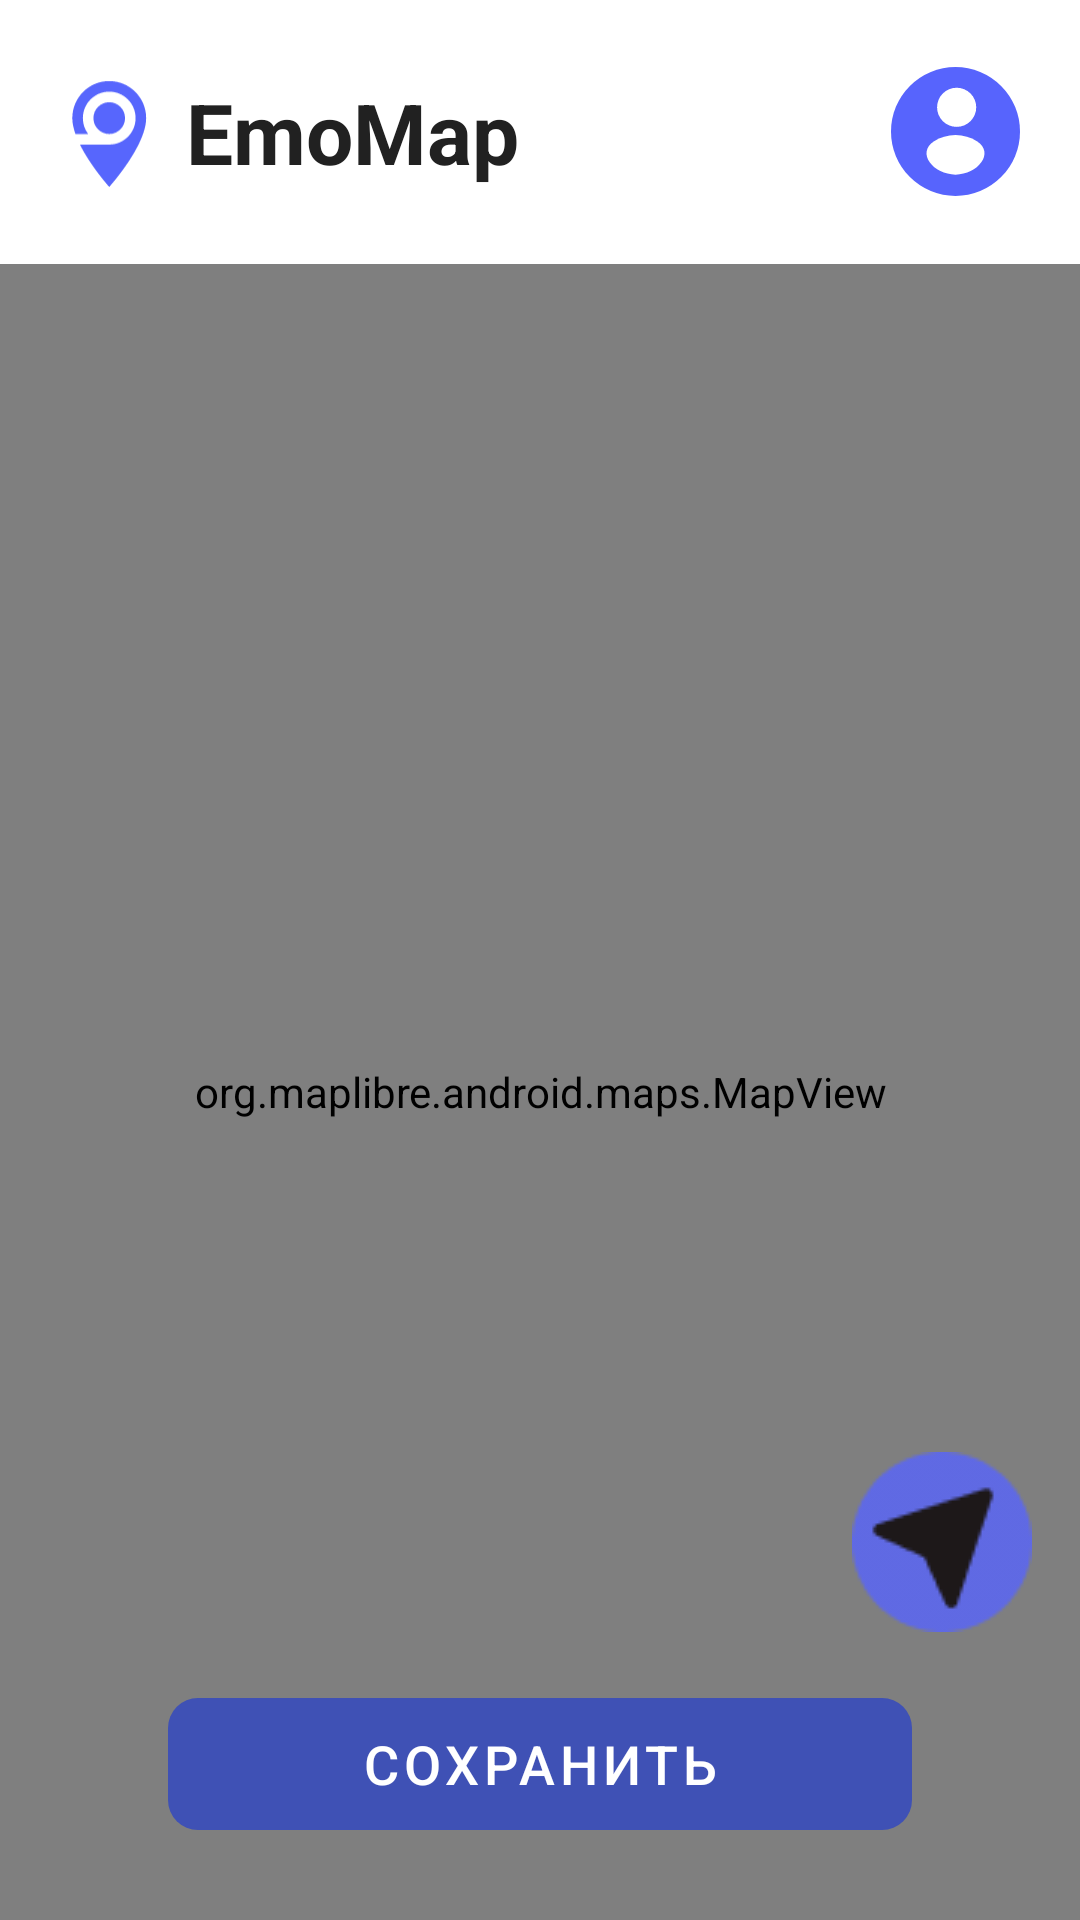

Write the Android layout XML for this screen, with the resource values it uses.
<!-- AndroidManifest.xml: application theme Theme.EmoMap -->
<!-- res/layout/activity_map_picker.xml -->
<?xml version="1.0" encoding="utf-8"?>
<androidx.coordinatorlayout.widget.CoordinatorLayout xmlns:android="http://schemas.android.com/apk/res/android"
    xmlns:app="http://schemas.android.com/apk/res-auto"
    android:layout_width="match_parent"
    android:layout_height="match_parent"
    android:background="@color/background_light">

    <com.google.android.material.appbar.AppBarLayout
        android:layout_width="match_parent"
        android:layout_height="wrap_content"
        android:background="@color/background_white"
        app:elevation="0dp">

                <include android:id="@+id/topBar" layout="@layout/view_top_bar" />

    </com.google.android.material.appbar.AppBarLayout>

    <FrameLayout
        android:layout_width="match_parent"
        android:layout_height="match_parent"
        app:layout_behavior="@string/appbar_scrolling_view_behavior">

        <org.maplibre.android.maps.MapView
            android:id="@+id/mapView"
            android:layout_width="match_parent"
            android:layout_height="match_parent" />

        <androidx.cardview.widget.CardView
            android:id="@+id/cardSelectionInfo"
            android:layout_width="match_parent"
            android:layout_height="wrap_content"
            android:layout_gravity="bottom"
            android:layout_marginStart="16dp"
            android:layout_marginEnd="16dp"
            android:layout_marginBottom="96dp"
            android:visibility="gone"
            app:cardBackgroundColor="@color/background_white"
            app:cardCornerRadius="12dp"
            app:cardElevation="6dp">

            <TextView
                android:id="@+id/tvSelectionInfo"
                android:layout_width="match_parent"
                android:layout_height="wrap_content"
                android:padding="16dp"
                android:text="@string/select_location_on_map"
                android:textColor="@color/text_primary"
                android:textSize="14sp" />

        </androidx.cardview.widget.CardView>

        <com.google.android.material.button.MaterialButton
            android:id="@+id/btnSaveLocation"
            android:layout_width="match_parent"
            android:layout_height="56dp"
            android:layout_gravity="bottom"
            android:layout_marginStart="56dp"
            android:layout_marginEnd="56dp"
            android:layout_marginBottom="24dp"
            android:enabled="false"
            android:text="@string/save_emotion"
            android:textColor="@color/text_white"
            android:textSize="18sp"
            app:backgroundTint="@color/primary_blue"
            app:cornerRadius="10dp" />

        <ImageButton
            android:id="@+id/btnCurrentLocation"
            android:layout_width="60dp"
            android:layout_height="60dp"
            android:layout_gravity="bottom|end"
            android:layout_marginEnd="16dp"
            android:layout_marginBottom="96dp"
            android:background="@android:color/transparent"
            android:contentDescription=""
            android:padding="0dp"
            android:scaleType="fitCenter"
            android:tooltipText=""
            android:src="@drawable/current_geo" />

    </FrameLayout>

</androidx.coordinatorlayout.widget.CoordinatorLayout>
<!-- res/layout/view_top_bar.xml (included above) -->
<?xml version="1.0" encoding="utf-8"?>
<androidx.appcompat.widget.Toolbar xmlns:android="http://schemas.android.com/apk/res/android"
    xmlns:app="http://schemas.android.com/apk/res-auto"
    android:id="@+id/toolbar"
    android:layout_width="match_parent"
    android:layout_height="88dp"
    android:background="@color/background_white"
    android:minHeight="?attr/actionBarSize"
    android:paddingStart="20dp"
    android:paddingTop="14dp"
    android:paddingEnd="20dp"
    android:paddingBottom="14dp"
    app:contentInsetStart="0dp"
    app:contentInsetStartWithNavigation="0dp"
    app:title="">

    <LinearLayout
        android:layout_width="match_parent"
        android:layout_height="match_parent"
        android:gravity="center_vertical"
        android:orientation="horizontal">

        <LinearLayout
            android:layout_width="0dp"
            android:layout_height="wrap_content"
            android:layout_weight="1"
            android:gravity="center_vertical"
            android:orientation="horizontal">

            <ImageView
                android:layout_width="32dp"
                android:layout_height="37dp"
                android:contentDescription="@string/app_name"
                android:src="@drawable/ic_main_icon" />

            <TextView
                android:layout_width="wrap_content"
                android:layout_height="wrap_content"
                android:layout_marginStart="10dp"
                android:text="@string/app_name"
                android:textColor="@color/text_primary"
                android:textSize="28sp"
                android:textStyle="bold" />
        </LinearLayout>

        <ImageButton
            android:id="@+id/btnProfile"
            android:layout_width="43dp"
            android:layout_height="43dp"
            android:background="?attr/selectableItemBackgroundBorderless"
            android:contentDescription="@string/nav_profile"
            android:padding="0dp"
            android:src="@drawable/ic_user_profile" />
    </LinearLayout>
</androidx.appcompat.widget.Toolbar>
<!-- resources referenced by this layout -->
<resources>
  <color name="background_light">#F5F5F5</color>
  <color name="background_white">#FFFFFF</color>
  <color name="primary_blue">#3F51B5</color>
  <color name="text_primary">#212121</color>
  <color name="text_white">#FFFFFF</color>
  <!-- drawable current_geo: png bitmap (drawable, 1663 bytes) -->
  <!-- drawable ic_main_icon (drawable) -->
  <vector xmlns:android="http://schemas.android.com/apk/res/android"
      android:width="39dp"
      android:height="45dp"
      android:viewportWidth="39"
      android:viewportHeight="45">
      <path
          android:fillColor="#5766FD"
          android:pathData="M20,2C28.2928,2 34.9999,8.7294 35,17.0498C35,28.3355 20.0048,44.9946 20,45C19.9973,44.997 12.5012,36.6684 8.1084,27.7998H20C25.9173,27.7998 30.7139,22.9869 30.7139,17.0498C30.7138,11.1128 25.9173,6.2998 20,6.2998C14.0828,6.2998 9.2862,11.1129 9.2861,17.0498C9.2861,19.47 10.0835,21.7033 11.4287,23.5H6.2705C5.4816,21.2619 5,19.0699 5,17.0498C5.0001,8.7294 11.7072,2 20,2ZM20,10.5996C23.5503,10.5996 26.4286,13.4877 26.4287,17.0498C26.4287,20.612 23.5504,23.5 20,23.5C16.4496,23.5 13.5713,20.612 13.5713,17.0498C13.5714,13.4877 16.4497,10.5996 20,10.5996Z" />
  </vector>
  <!-- drawable ic_user_profile (drawable) -->
  <vector xmlns:android="http://schemas.android.com/apk/res/android"
      android:width="43dp"
      android:height="43dp"
      android:viewportWidth="43"
      android:viewportHeight="43">
      <path
          android:fillColor="#5764FD"
          android:pathData="M0,21.5a21.5,21.5 0,1 1,43 0a21.5,21.5 0,1 1,-43 0" />
      <path
          android:fillColor="#FFFFFF"
          android:pathData="M21.884,6.9108a6.5268,6.5268 0,1 1,0 13.0536a6.5268,6.5268 0,1 1,0 -13.0536z" />
      <path
          android:fillColor="#FFFFFF"
          android:pathData="M21.4999,22.6891C24.1258,22.6891 26.5725,23.4564 28.6279,24.779C34.754,28.721 28.7848,35.8795 21.4999,35.8795C14.2151,35.8795 8.2458,28.721 14.3719,24.779C16.4274,23.4564 18.874,22.6891 21.4999,22.6891Z" />
  </vector>
  <string name="app_name">EmoMap</string>
  <string name="nav_profile">Профиль</string>
  <string name="save_emotion">Сохранить</string>
  <string name="select_location_on_map">Выберите местоположение на карте</string>
  <style name="Theme.EmoMap" parent="Theme.MaterialComponents.DayNight.NoActionBar">
          
          <item name="colorPrimary">@color/purple_500</item>
          <item name="colorPrimaryVariant">@color/purple_700</item>
          <item name="colorOnPrimary">@color/white</item>
          
          <item name="colorSecondary">@color/teal_200</item>
          <item name="colorSecondaryVariant">@color/teal_700</item>
          <item name="colorOnSecondary">@color/black</item>
          
          <item name="android:statusBarColor">?attr/colorPrimaryVariant</item>
          
      </style>
  <color name="purple_500">#FF6200EE</color>
  <color name="purple_700">#FF3700B3</color>
  <color name="white">#FFFFFFFF</color>
  <color name="teal_200">#FF03DAC5</color>
  <color name="teal_700">#FF018786</color>
  <color name="black">#FF000000</color>
</resources>
